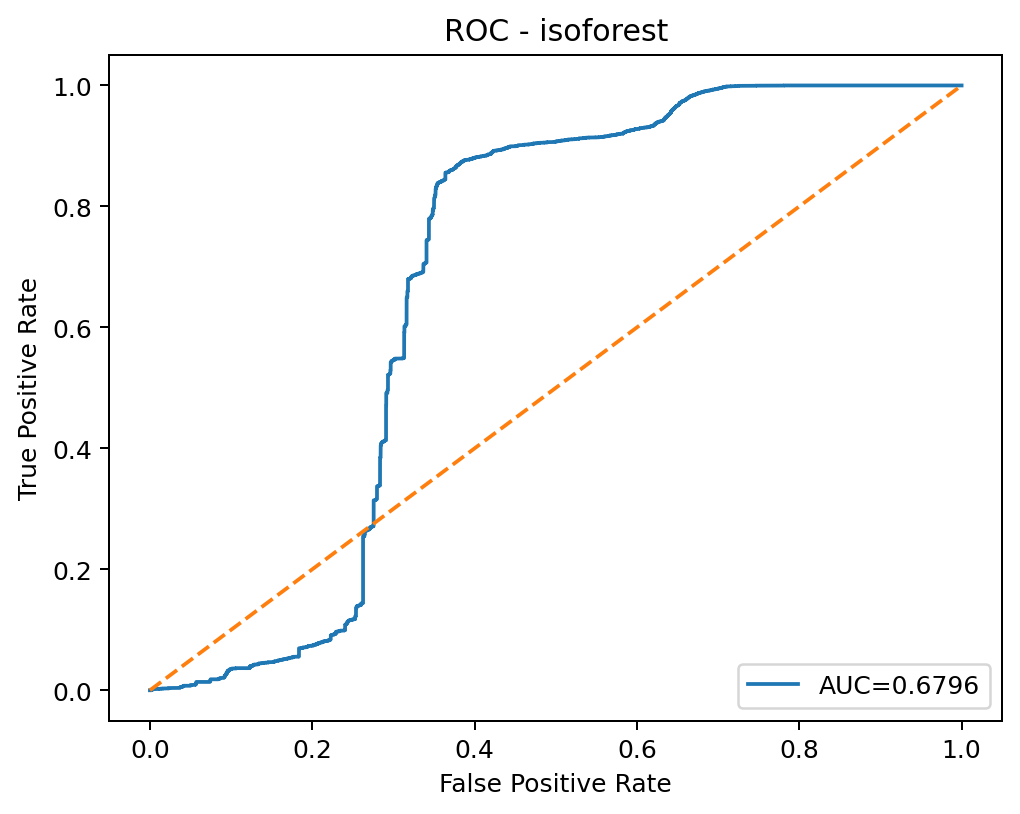

Data behind this chart, as committed beside it:
threshold, fpr, tpr
inf, 0.0, 0.0
0.1773, 3.21450384133209e-05, 0.0
0.1612, 0.0006429, 0.0
0.161, 0.001511, 0.0
0.1585, 0.001864, 0.0
0.1578, 0.001864, 0.0003236
0.1573, 0.001961, 0.0003236
0.1568, 0.001961, 0.0004854
0.1565, 0.001993, 0.0004854
0.1562, 0.001993, 0.0006472
0.1561, 0.002025, 0.0006472
0.156, 0.002025, 0.0008091
0.1556, 0.002122, 0.0008091
0.1545, 0.002122, 0.0009709
0.1542, 0.002282, 0.0009709
0.1542, 0.002282, 0.001133
0.151, 0.002957, 0.001133
0.1509, 0.002957, 0.001294
0.1483, 0.003697, 0.001294
0.1483, 0.003697, 0.001456
0.148, 0.003761, 0.001456
0.1478, 0.003761, 0.001618
0.1461, 0.004725, 0.001618
0.146, 0.004725, 0.00178
0.1455, 0.00495, 0.00178
0.1454, 0.00495, 0.001942
0.1413, 0.007522, 0.001942
0.1411, 0.007586, 0.001942
0.1403, 0.008293, 0.001942
0.1402, 0.008293, 0.002104
0.1397, 0.00884, 0.002104
0.1397, 0.008904, 0.002104
0.1394, 0.009097, 0.002104
0.1394, 0.009161, 0.002104
0.139, 0.009644, 0.002104
0.139, 0.009708, 0.002104
0.1388, 0.009836, 0.002104
0.1388, 0.01003, 0.002104
0.1386, 0.01019, 0.002104
0.1386, 0.01019, 0.002265
0.1369, 0.0116, 0.002265
0.1369, 0.01167, 0.002265
0.1367, 0.01202, 0.002265
0.1366, 0.01215, 0.002265
0.1364, 0.01234, 0.002265
0.1363, 0.01241, 0.002265
0.1359, 0.0127, 0.002265
0.1359, 0.0127, 0.002427
0.1357, 0.01289, 0.002427
0.1356, 0.01289, 0.002589
0.1342, 0.01437, 0.002589
0.1341, 0.01492, 0.002589
0.134, 0.01498, 0.002589
0.134, 0.01527, 0.002589
0.1338, 0.01543, 0.002589
0.1338, 0.01543, 0.002913
0.1323, 0.01652, 0.002913
0.1322, 0.01704, 0.002913
0.1321, 0.0171, 0.002913
0.132, 0.01752, 0.002913
... 5,674 more rows
